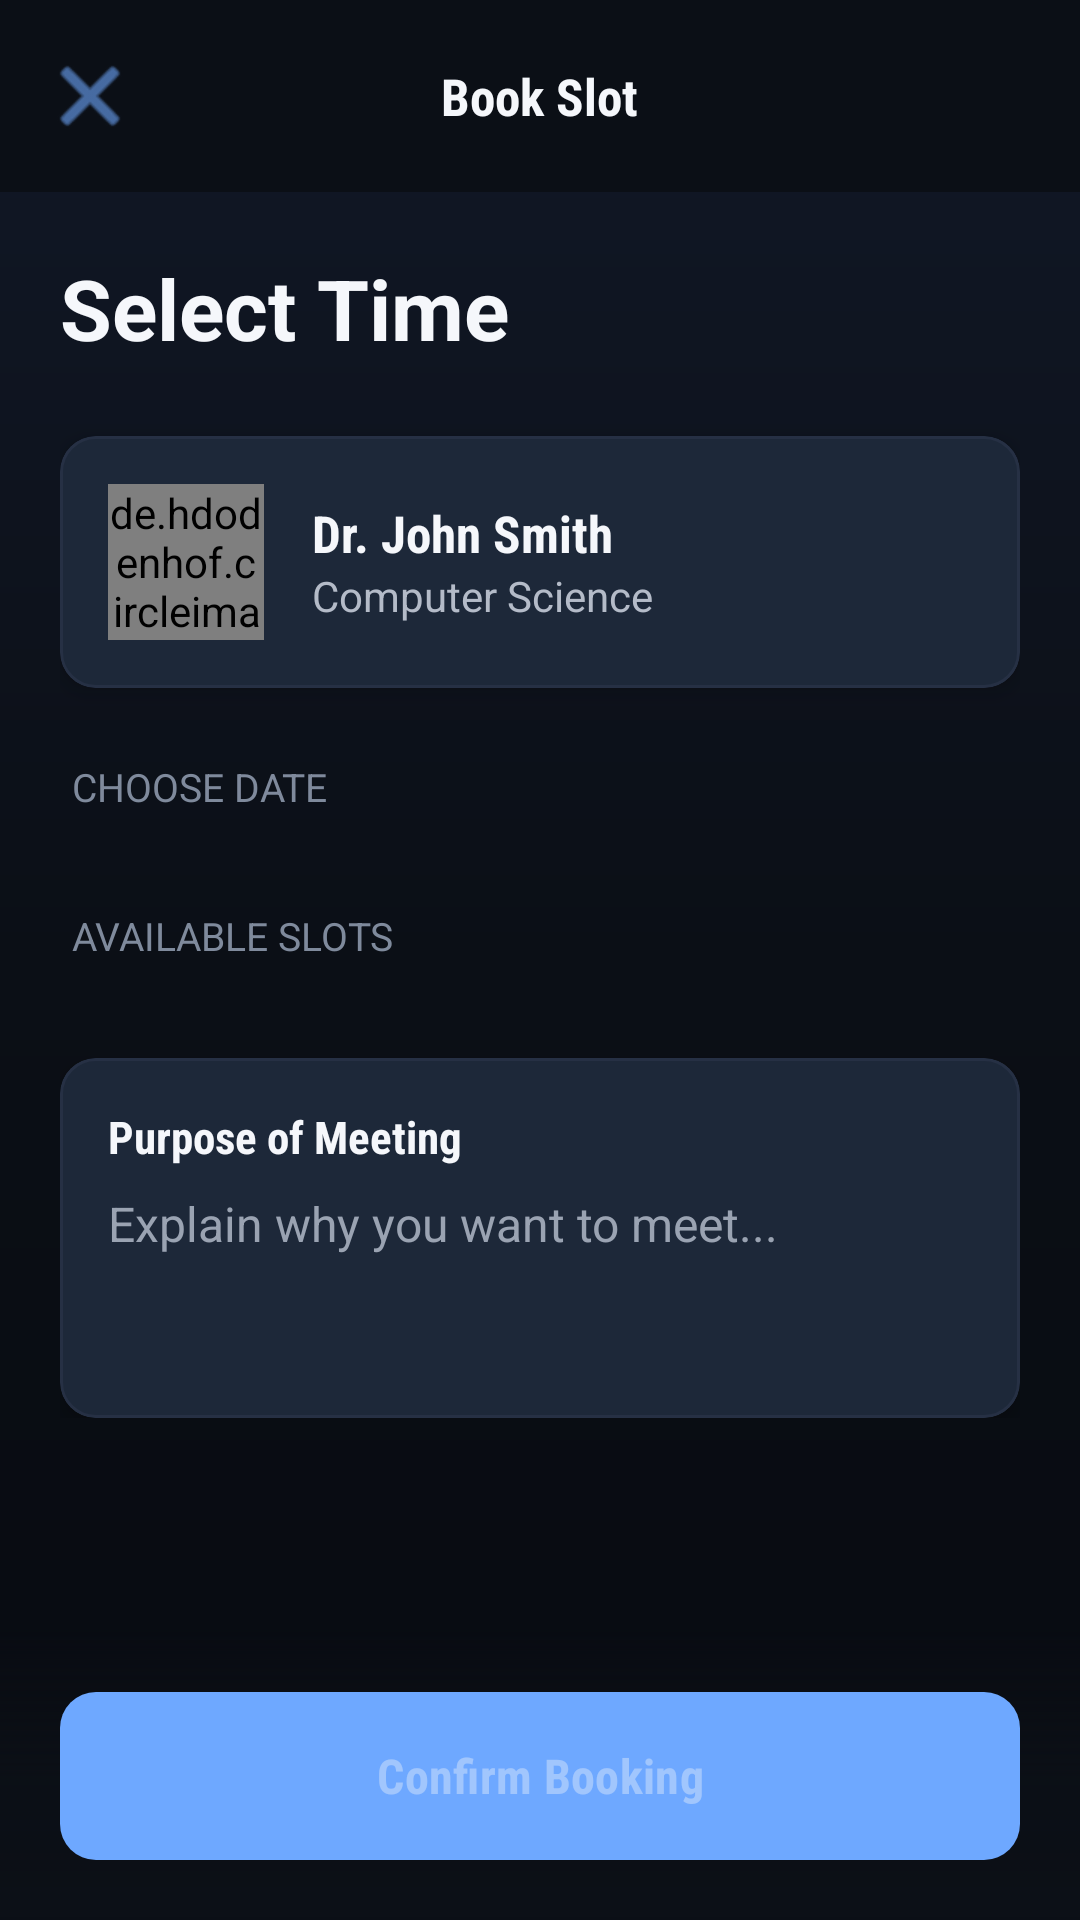

Produce the Android XML layout that renders to this screen, including the resource entries it uses.
<!-- AndroidManifest.xml: activity theme Theme.FacultyFlow.NoActionBar -->
<!-- res/layout/activity_book_slot.xml -->
<?xml version="1.0" encoding="utf-8"?>
<androidx.coordinatorlayout.widget.CoordinatorLayout xmlns:android="http://schemas.android.com/apk/res/android"
    xmlns:app="http://schemas.android.com/apk/res-auto"
    android:layout_width="match_parent"
    android:layout_height="match_parent"
    android:background="@drawable/app_background_gradient"
    android:fitsSystemWindows="true">

    <com.google.android.material.appbar.AppBarLayout
        android:layout_width="match_parent"
        android:layout_height="wrap_content"
        android:background="@color/apple_background"
        app:elevation="0dp">

        <RelativeLayout
            android:layout_width="match_parent"
            android:layout_height="?attr/actionBarSize"
            android:paddingStart="8dp"
            android:paddingEnd="16dp">

            <ImageButton
                android:id="@+id/ivBack"
                android:layout_width="44dp"
                android:layout_height="44dp"
                android:layout_centerVertical="true"
                android:src="@android:drawable/ic_menu_close_clear_cancel"
                android:background="?selectableItemBackgroundBorderless"
                app:tint="@color/ios_blue" />

            <TextView
                android:layout_width="wrap_content"
                android:layout_height="wrap_content"
                android:layout_centerInParent="true"
                android:text="Book Slot"
                android:fontFamily="sans-serif-condensed"
                android:textStyle="bold"
                android:textSize="17sp"
                android:textColor="@color/apple_label" />
        </RelativeLayout>
    </com.google.android.material.appbar.AppBarLayout>

    <androidx.core.widget.NestedScrollView
        android:layout_width="match_parent"
        android:layout_height="match_parent"
        android:clipToPadding="false"
        android:paddingBottom="100dp"
        app:layout_behavior="@string/appbar_scrolling_view_behavior">

        <LinearLayout
            android:layout_width="match_parent"
            android:layout_height="wrap_content"
            android:orientation="vertical"
            android:padding="20dp">

            <TextView
                android:layout_width="match_parent"
                android:layout_height="wrap_content"
                android:text="Select Time"
                style="@style/TextAppearance.App.TitleLarge"
                android:layout_marginBottom="24dp" />

            
            <com.google.android.material.card.MaterialCardView
                style="@style/AppleCard"
                android:layout_width="match_parent"
                android:layout_height="wrap_content"
                android:layout_marginBottom="24dp">

                <LinearLayout
                    android:layout_width="match_parent"
                    android:layout_height="wrap_content"
                    android:gravity="center_vertical"
                    android:padding="16dp">

                    <de.hdodenhof.circleimageview.CircleImageView
                        android:id="@+id/ivFacultyAvatar"
                        android:layout_width="52dp"
                        android:layout_height="52dp"
                        android:src="@android:drawable/ic_menu_gallery"
                        android:layout_marginEnd="16dp" />

                    <LinearLayout
                        android:layout_width="0dp"
                        android:layout_height="wrap_content"
                        android:layout_weight="1"
                        android:orientation="vertical">

                        <TextView
                            android:id="@+id/tvFacultyName"
                            android:layout_width="wrap_content"
                            android:layout_height="wrap_content"
                            android:text="Dr. John Smith"
                            android:fontFamily="sans-serif-condensed"
                android:textStyle="bold"
                            android:textColor="@color/apple_label"
                            android:textSize="17sp" />

                        <TextView
                            android:id="@+id/tvFacultyDesignation"
                            android:layout_width="wrap_content"
                            android:layout_height="wrap_content"
                            android:text="Computer Science"
                            android:textColor="@color/apple_secondary_label"
                            android:textSize="14sp" />
                    </LinearLayout>
                </LinearLayout>
            </com.google.android.material.card.MaterialCardView>

            <TextView
                android:layout_width="wrap_content"
                android:layout_height="wrap_content"
                android:text="CHOOSE DATE"
                android:textColor="@color/apple_tertiary_label"
                android:textSize="13sp"
                android:letterSpacing="0"
                android:layout_marginStart="4dp"
                android:layout_marginBottom="8dp" />

            <HorizontalScrollView
                android:layout_width="match_parent"
                android:layout_height="wrap_content"
                android:layout_marginBottom="24dp"
                android:scrollbars="none">

                <LinearLayout
                    android:id="@+id/dateContainer"
                    android:layout_width="wrap_content"
                    android:layout_height="wrap_content"
                    android:orientation="horizontal" />
            </HorizontalScrollView>

            <TextView
                android:layout_width="wrap_content"
                android:layout_height="wrap_content"
                android:text="AVAILABLE SLOTS"
                android:textColor="@color/apple_tertiary_label"
                android:textSize="13sp"
                android:letterSpacing="0"
                android:layout_marginStart="4dp"
                android:layout_marginBottom="8dp" />

            <androidx.recyclerview.widget.RecyclerView
                android:id="@+id/rvTimeSlots"
                android:layout_width="match_parent"
                android:layout_height="wrap_content"
                android:nestedScrollingEnabled="false"
                android:layout_marginBottom="24dp" />

            <TextView
                android:id="@+id/noSlotsState"
                android:layout_width="match_parent"
                android:layout_height="wrap_content"
                android:text="No slots available for this date"
                android:gravity="center"
                android:visibility="gone"
                android:layout_marginBottom="24dp" />

            <com.google.android.material.card.MaterialCardView
                style="@style/AppleCard"
                android:layout_width="match_parent"
                android:layout_height="wrap_content">

                <LinearLayout
                    android:layout_width="match_parent"
                    android:layout_height="wrap_content"
                    android:orientation="vertical"
                    android:padding="16dp">

                    <TextView
                        android:layout_width="wrap_content"
                        android:layout_height="wrap_content"
                        android:text="Purpose of Meeting"
                        android:fontFamily="sans-serif-condensed"
                android:textStyle="bold"
                        android:textColor="@color/apple_label"
                        android:textSize="15sp"
                        android:layout_marginBottom="8dp" />

                    <EditText
                        android:id="@+id/etNote"
                        android:layout_width="match_parent"
                        android:layout_height="wrap_content"
                        android:background="@android:color/transparent"
                        android:hint="Explain why you want to meet..."
                        android:inputType="textMultiLine"
                        android:minLines="3"
                        android:gravity="top"
                        android:textSize="16sp"
                        android:textColor="@color/apple_label"
                        android:textColorHint="@color/ios_gray" />
                </LinearLayout>
            </com.google.android.material.card.MaterialCardView>

            <TextView
                android:id="@+id/selectedTimeDisplay"
                android:layout_width="match_parent"
                android:layout_height="wrap_content"
                android:text="Selected time"
                android:visibility="gone"
                android:layout_marginTop="16dp" />
            <TextView
                android:id="@+id/tvSelectedTime"
                android:layout_width="match_parent"
                android:layout_height="wrap_content"
                android:text=""
                android:visibility="gone" />

        </LinearLayout>
    </androidx.core.widget.NestedScrollView>

    <FrameLayout
        android:layout_width="match_parent"
        android:layout_height="wrap_content"
        android:layout_gravity="bottom"
        android:background="@drawable/bottom_fade_gradient"
        android:padding="20dp">

        <com.google.android.material.button.MaterialButton
            android:id="@+id/btnConfirmBooking"
            style="@style/AppleButton"
            android:layout_width="match_parent"
            android:layout_height="56dp"
            android:text="Confirm Booking"
            android:enabled="false"
            app:backgroundTint="@color/ios_blue" />
    </FrameLayout>

    <include
        android:id="@+id/layoutSuccess"
        layout="@layout/layout_success_overlay" />

</androidx.coordinatorlayout.widget.CoordinatorLayout>
<!-- res/layout/layout_success_overlay.xml (included above) -->
<?xml version="1.0" encoding="utf-8"?>

<androidx.constraintlayout.widget.ConstraintLayout xmlns:android="http://schemas.android.com/apk/res/android"
    xmlns:app="http://schemas.android.com/apk/res-auto"
    android:id="@+id/successOverlay"
    android:layout_width="match_parent"
    android:layout_height="match_parent"
    android:background="#B3FFFFFF"
    android:clickable="true"
    android:focusable="true"
    android:visibility="gone"
    android:fitsSystemWindows="true">

    <com.google.android.material.card.MaterialCardView
        android:id="@+id/successCard"
        android:layout_width="280dp"
        android:layout_height="wrap_content"
        app:cardCornerRadius="24dp"
        app:cardElevation="16dp"
        app:layout_constraintBottom_toBottomOf="parent"
        app:layout_constraintEnd_toEndOf="parent"
        app:layout_constraintStart_toStartOf="parent"
        app:layout_constraintTop_toTopOf="parent">

        <LinearLayout
            android:layout_width="match_parent"
            android:layout_height="wrap_content"
            android:gravity="center"
            android:orientation="vertical"
            android:padding="32dp">

            <ImageView
                android:id="@+id/ivTick"
                android:layout_width="80dp"
                android:layout_height="80dp"
                android:src="@android:drawable/checkbox_on_background"
                app:tint="@color/ios_green"
                android:layout_marginBottom="24dp" />

            <TextView
                android:layout_width="wrap_content"
                android:layout_height="wrap_content"
                android:text="Request Sent"
                android:fontFamily="sans-serif-condensed"
                android:textStyle="bold"
                android:textSize="22sp"
                android:textColor="@color/apple_label" />

            <TextView
                android:layout_width="wrap_content"
                android:layout_height="wrap_content"
                android:text="The faculty will review your request soon."
                android:textAlignment="center"
                android:textColor="@color/apple_secondary_label"
                android:textSize="15sp"
                android:layout_marginTop="8dp" />

        </LinearLayout>
    </com.google.android.material.card.MaterialCardView>

</androidx.constraintlayout.widget.ConstraintLayout>
<!-- resources referenced by this layout -->
<resources>
  <color name="apple_background">#0B0F16</color>
  <color name="apple_label">#F5F7FB</color>
  <color name="apple_secondary_label">#B4BBC8</color>
  <color name="apple_tertiary_label">#7F8A9C</color>
  <color name="ios_blue">#6EA8FF</color>
  <color name="ios_gray">#9AA3B2</color>
  <color name="ios_green">#55F29B</color>
  <!-- drawable app_background_gradient (drawable) -->
  <?xml version="1.0" encoding="utf-8"?>
  <shape xmlns:android="http://schemas.android.com/apk/res/android">
      <gradient
          android:type="linear"
          android:angle="270"
          android:startColor="#111827"
          android:centerColor="@color/apple_background"
          android:endColor="#070A10" />
  </shape>
  <!-- drawable bottom_fade_gradient (drawable) -->
  <?xml version="1.0" encoding="utf-8"?>
  
  <shape xmlns:android="http://schemas.android.com/apk/res/android">
      <gradient
          android:angle="90"
          android:startColor="@color/apple_background"
          android:centerColor="#E60B0F16"
          android:endColor="#000B0F16"
          android:type="linear" />
  </shape>
  <style name="AppleButton" parent="Widget.Material3.Button">
          <item name="cornerRadius">12dp</item>
          <item name="android:insetTop">0dp</item>
          <item name="android:insetBottom">0dp</item>
          <item name="android:paddingTop">12dp</item>
          <item name="android:paddingBottom">12dp</item>
          <item name="android:textAllCaps">false</item>
          <item name="android:fontFamily">sans-serif-condensed</item>
          <item name="android:textStyle">bold</item>
          <item name="android:textSize">16sp</item>
      </style>
  <style name="AppleCard" parent="Widget.Material3.CardView.Elevated">
          <item name="cardCornerRadius">12dp</item>
          <item name="cardElevation">4dp</item>
          <item name="cardBackgroundColor">@color/apple_card</item>
          <item name="strokeColor">@color/apple_separator</item>
          <item name="strokeWidth">1dp</item>
      </style>
  <style name="TextAppearance.App.TitleLarge" parent="TextAppearance.Material3.TitleLarge">
          <item name="android:fontFamily">sans-serif-condensed</item>
          <item name="android:textStyle">bold</item>
          <item name="android:textSize">28sp</item>
          <item name="android:textColor">@color/apple_label</item>
      </style>
  <style name="Theme.FacultyFlow.NoActionBar">
          <item name="windowActionBar">false</item>
          <item name="windowNoTitle">true</item>
          <item name="android:windowFullscreen">false</item>
          <item name="android:windowContentOverlay">@null</item>
      </style>
  <color name="apple_card">#151B25</color>
  <color name="apple_separator">#263044</color>
</resources>
